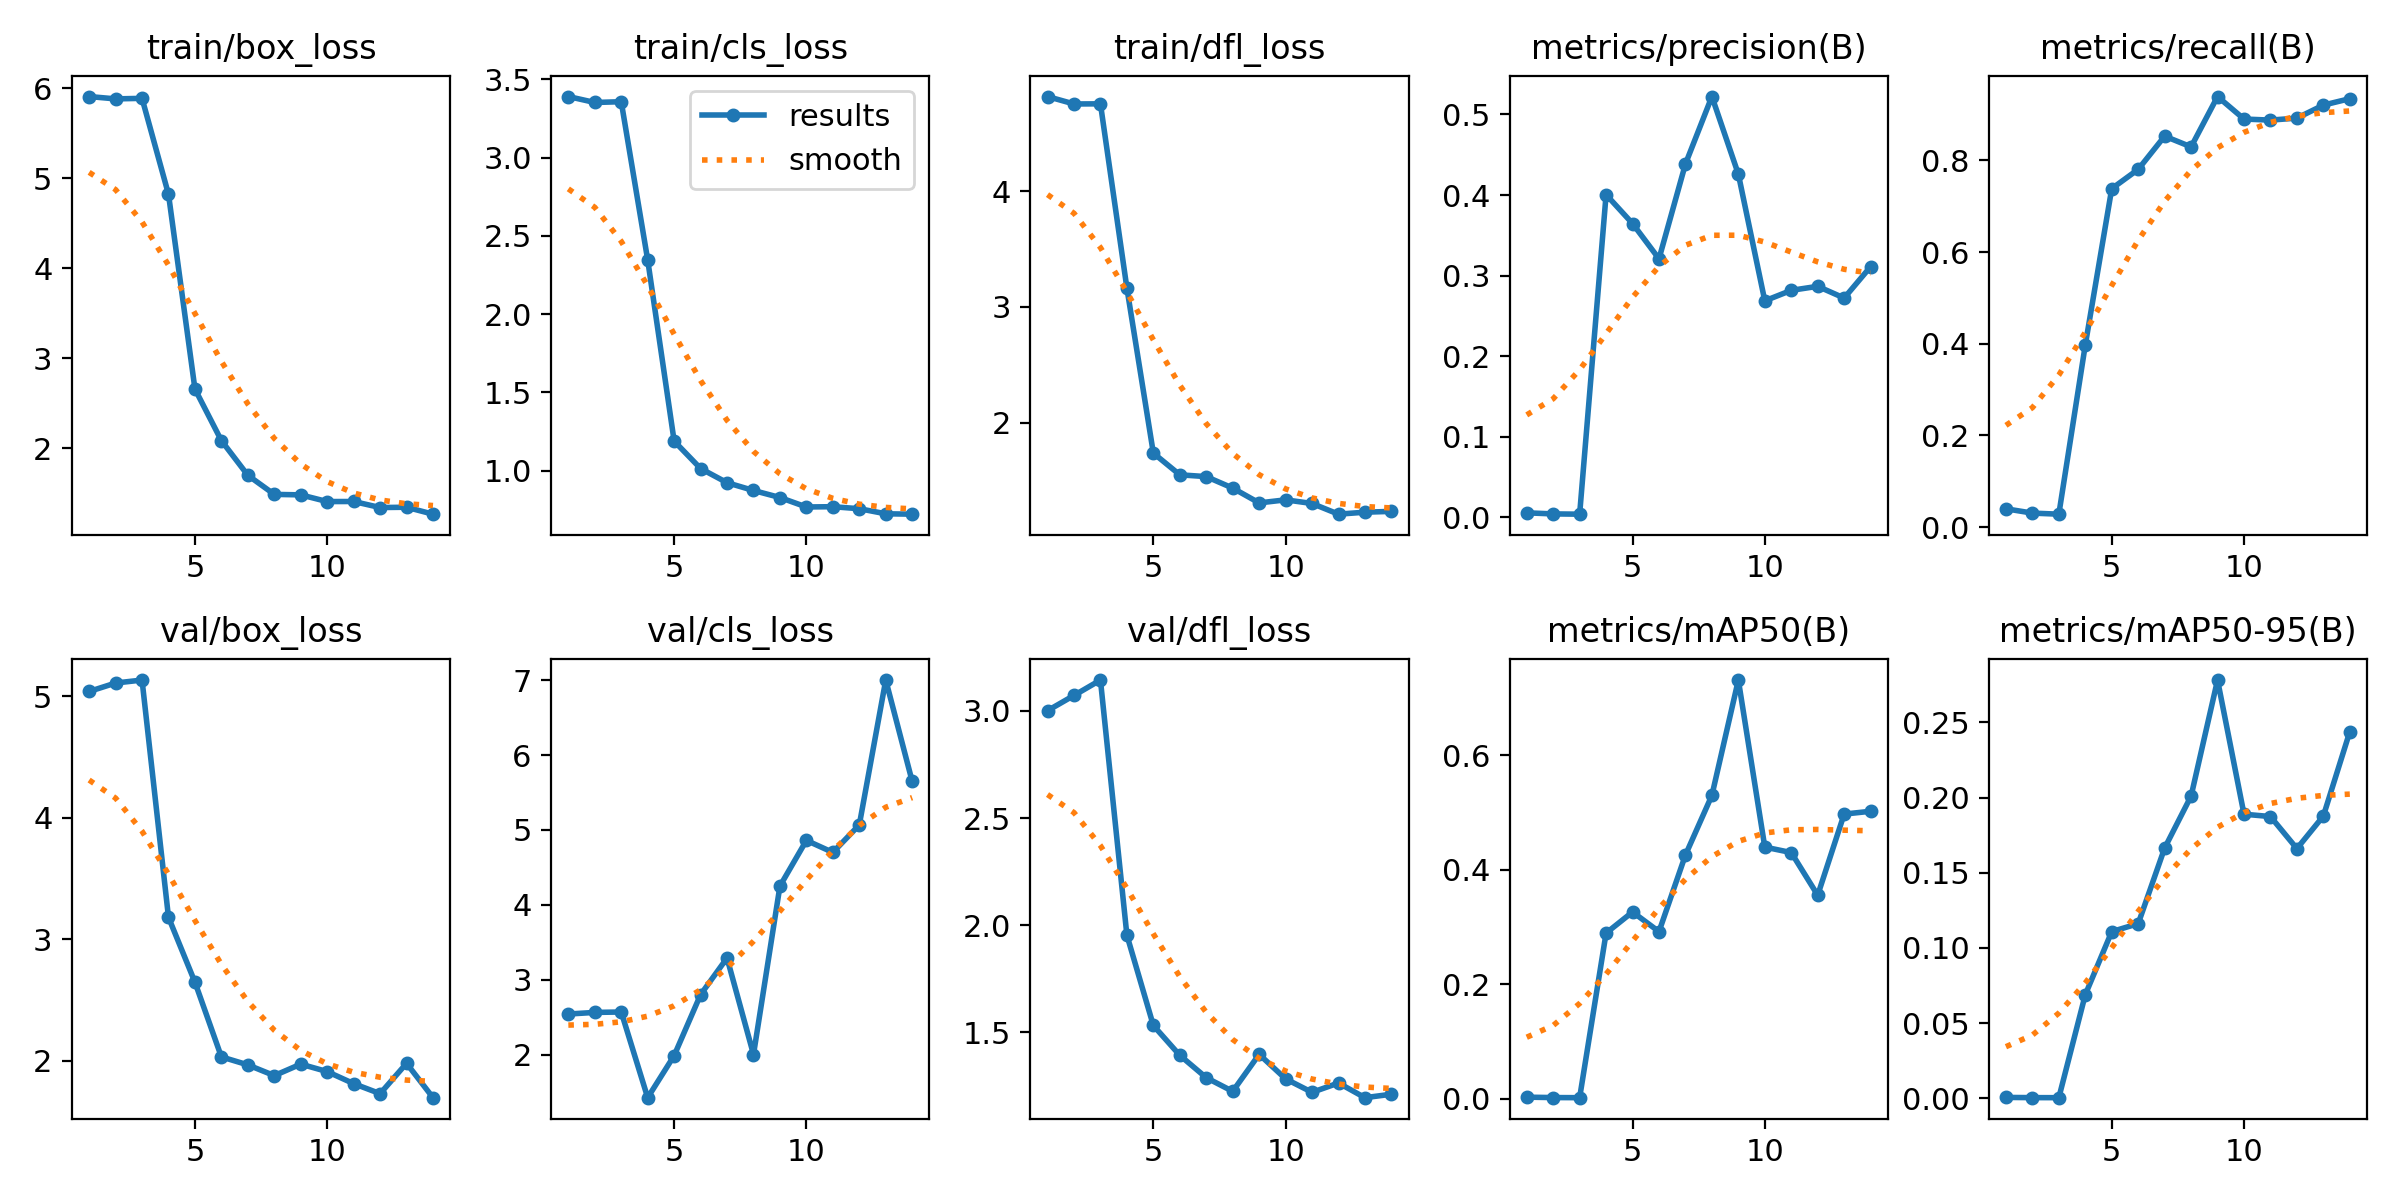

Data behind this chart, as committed beside it:
epoch, time, train/box_loss, train/cls_loss, train/dfl_loss, metrics/precision(B), metrics/recall(B), metrics/mAP50(B), metrics/mAP50-95(B), val/box_loss, val/cls_loss, val/dfl_loss, lr/pg0, lr/pg1, lr/pg2
1, 0.9148, 5.91, 3.39, 4.816, 0.00567, 0.03972, 0.00295, 0.0005, 5.04, 2.544, 3.001, 4e-05, 4e-05, 4e-05
2, 1.442, 5.884, 3.352, 4.752, 0.00433, 0.03037, 0.00225, 0.00036, 5.109, 2.566, 3.072, 9.901e-05, 9.901e-05, 9.901e-05
3, 1.87, 5.89, 3.357, 4.753, 0.004, 0.02804, 0.00207, 0.00033, 5.134, 2.571, 3.144, 0.0001568, 0.0001568, 0.0001568
4, 2.312, 4.824, 2.346, 3.163, 0.4005, 0.3972, 0.2895, 0.06885, 3.181, 1.428, 1.953, 0.0002135, 0.0002135, 0.0002135
5, 3.57, 2.66, 1.188, 1.739, 0.3646, 0.7383, 0.3264, 0.1108, 2.648, 1.989, 1.532, 0.0002689, 0.0002689, 0.0002689
6, 4.236, 2.087, 1.013, 1.552, 0.3209, 0.7804, 0.2921, 0.1161, 2.033, 2.803, 1.392, 0.0003232, 0.0003232, 0.0003232
7, 4.925, 1.702, 0.9224, 1.536, 0.4385, 0.8528, 0.4258, 0.1664, 1.968, 3.292, 1.288, 0.0003762, 0.0003762, 0.0003762
8, 6.062, 1.489, 0.8726, 1.437, 0.5222, 0.8294, 0.53, 0.201, 1.879, 2.004, 1.224, 0.0004281, 0.0004281, 0.0004281
9, 6.989, 1.484, 0.8277, 1.309, 0.4259, 0.9393, 0.7314, 0.2782, 1.974, 4.251, 1.397, 0.0004788, 0.0004788, 0.0004788
10, 8.041, 1.41, 0.7672, 1.336, 0.2687, 0.8902, 0.4397, 0.1889, 1.912, 4.861, 1.282, 0.0005283, 0.0005283, 0.0005283
11, 9.276, 1.41, 0.769, 1.304, 0.2817, 0.8879, 0.4301, 0.1873, 1.813, 4.7, 1.22, 0.0005766, 0.0005766, 0.0005766
12, 10.4, 1.343, 0.756, 1.212, 0.2867, 0.8922, 0.3557, 0.166, 1.731, 5.067, 1.263, 0.0006238, 0.0006238, 0.0006238
13, 11.54, 1.346, 0.7237, 1.229, 0.2722, 0.9206, 0.4973, 0.1877, 1.98, 7, 1.195, 0.0006697, 0.0006697, 0.0006697
14, 12.62, 1.27, 0.7212, 1.236, 0.3111, 0.9346, 0.5022, 0.2438, 1.698, 5.647, 1.211, 0.0007145, 0.0007145, 0.0007145
